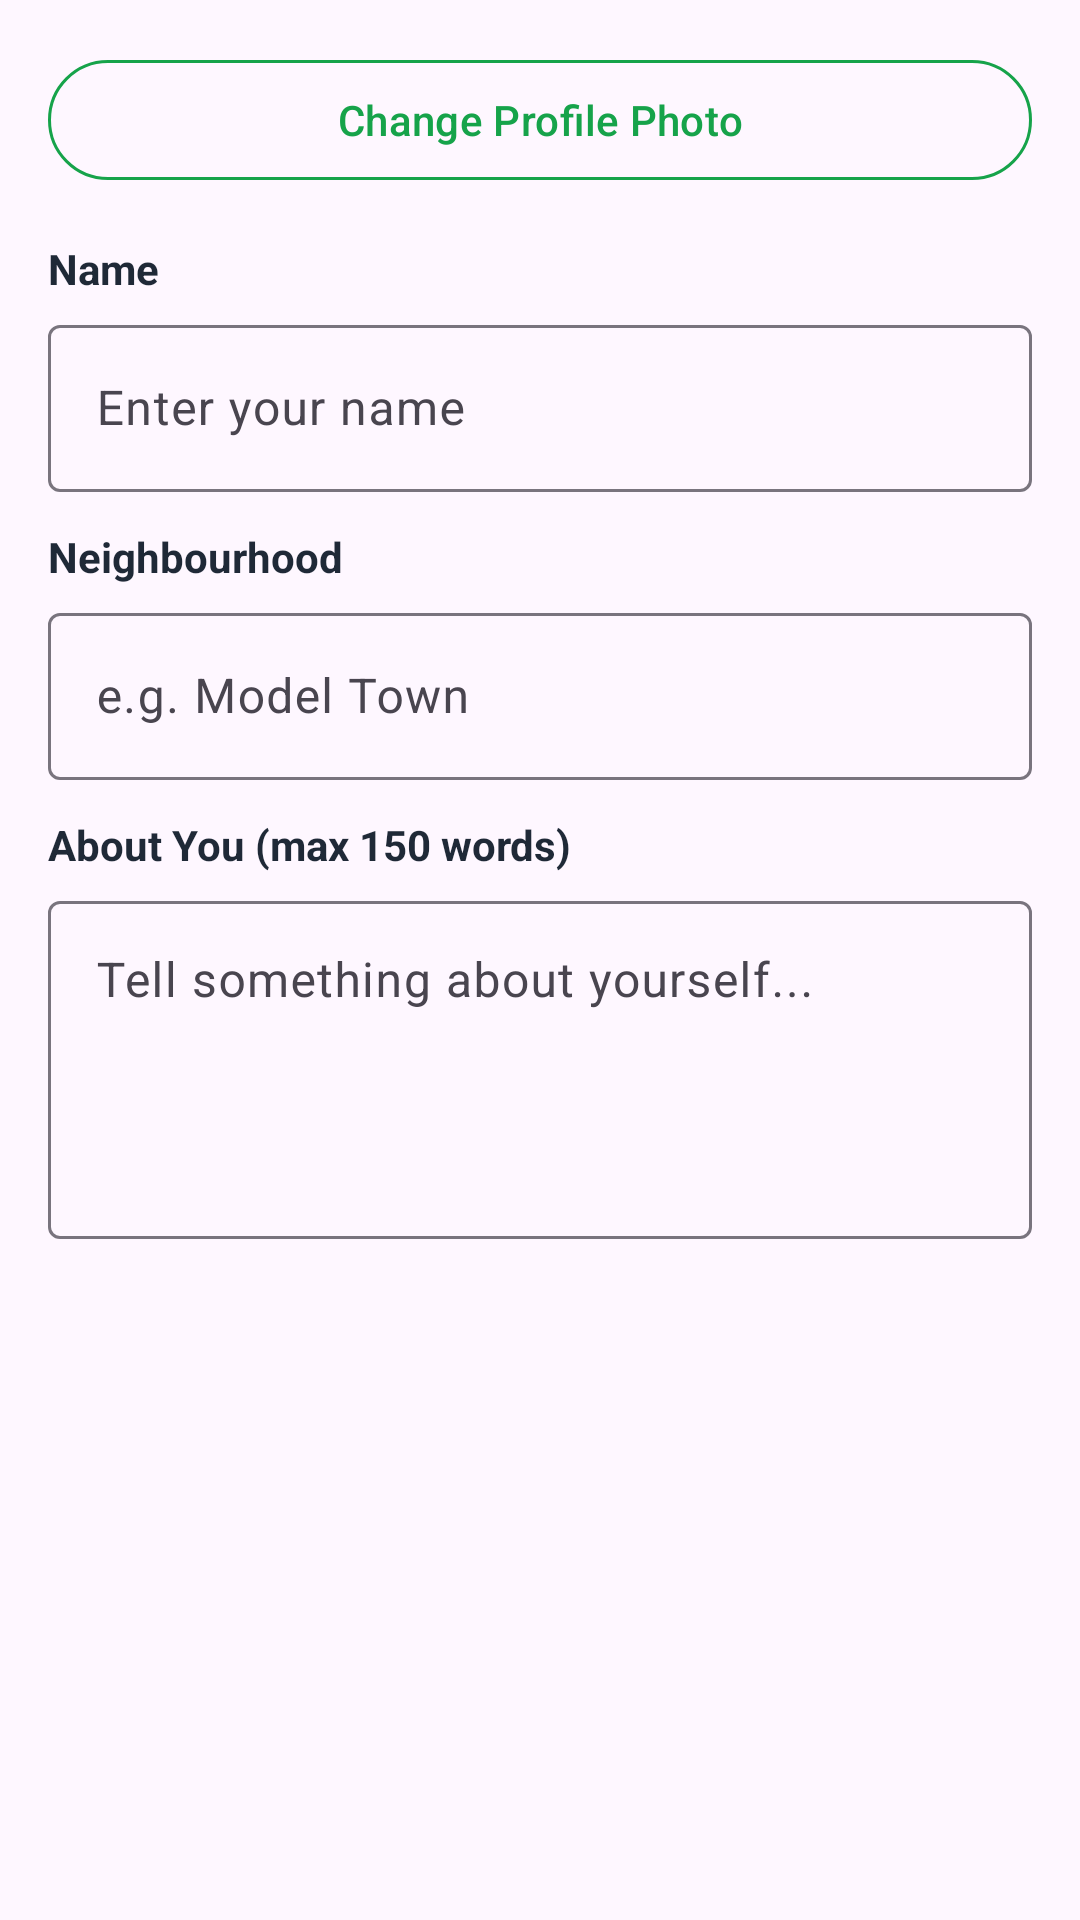

The Android layout XML behind this screen, and the referenced resources:
<!-- AndroidManifest.xml: application theme Theme.NearTalk -->
<!-- res/layout/dialog_edit_profile.xml -->
<?xml version="1.0" encoding="utf-8"?>
<LinearLayout xmlns:android="http://schemas.android.com/apk/res/android"
    xmlns:app="http://schemas.android.com/apk/res-auto"
    android:layout_width="match_parent"
    android:layout_height="wrap_content"
    android:orientation="vertical"
    android:padding="16dp">

    
    <com.google.android.material.button.MaterialButton
        android:id="@+id/btnChangePhoto"
        android:layout_width="match_parent"
        android:layout_height="wrap_content"
        android:layout_marginBottom="16dp"
        android:text="Change Profile Photo"
        android:textSize="14sp"
        style="@style/Widget.Material3.Button.OutlinedButton"
        app:icon="@drawable/ic_camera"
        app:iconTint="@color/colorPrimary"
        app:strokeColor="@color/colorPrimary"
        app:strokeWidth="1dp" />

    
    <TextView
        android:layout_width="wrap_content"
        android:layout_height="wrap_content"
        android:text="Name"
        android:textStyle="bold"
        android:textColor="@color/text_dark"
        android:layout_marginBottom="4dp"/>

    <com.google.android.material.textfield.TextInputLayout
        android:layout_width="match_parent"
        android:layout_height="wrap_content"
        android:layout_marginBottom="12dp"
        style="@style/Widget.Material3.TextInputLayout.OutlinedBox">

        <com.google.android.material.textfield.TextInputEditText
            android:id="@+id/etEditName"
            android:layout_width="match_parent"
            android:layout_height="wrap_content"
            android:hint="Enter your name"
            android:maxLines="1"/>

    </com.google.android.material.textfield.TextInputLayout>

    
    <TextView
        android:layout_width="wrap_content"
        android:layout_height="wrap_content"
        android:text="Neighbourhood"
        android:textStyle="bold"
        android:textColor="@color/text_dark"
        android:layout_marginBottom="4dp"/>

    <com.google.android.material.textfield.TextInputLayout
        android:layout_width="match_parent"
        android:layout_height="wrap_content"
        android:layout_marginBottom="12dp"
        style="@style/Widget.Material3.TextInputLayout.OutlinedBox">

        <com.google.android.material.textfield.TextInputEditText
            android:id="@+id/etEditNeighbourhood"
            android:layout_width="match_parent"
            android:layout_height="wrap_content"
            android:hint="e.g. Model Town"
            android:maxLines="1"/>

    </com.google.android.material.textfield.TextInputLayout>

    
    <TextView
        android:layout_width="wrap_content"
        android:layout_height="wrap_content"
        android:text="About You (max 150 words)"
        android:textStyle="bold"
        android:textColor="@color/text_dark"
        android:layout_marginBottom="4dp"/>

    <com.google.android.material.textfield.TextInputLayout
        android:layout_width="match_parent"
        android:layout_height="wrap_content"
        android:layout_marginBottom="8dp"
        style="@style/Widget.Material3.TextInputLayout.OutlinedBox">

        <com.google.android.material.textfield.TextInputEditText
            android:id="@+id/etEditAbout"
            android:layout_width="match_parent"
            android:layout_height="wrap_content"
            android:hint="Tell something about yourself..."
            android:minLines="4"
            android:gravity="top"/>

    </com.google.android.material.textfield.TextInputLayout>

</LinearLayout>
<!-- resources referenced by this layout -->
<resources>
  <color name="colorPrimary">#16a34a</color>
  <color name="text_dark">#1f2937</color>
  <style name="Theme.NearTalk" parent="Base.Theme.NearTalk" />
  <style name="Base.Theme.NearTalk" parent="Theme.Material3.DayNight.NoActionBar">
          
          <item name="colorPrimary">@color/colorPrimary</item>
          <item name="colorPrimaryContainer">@color/colorPrimary</item>
          <item name="colorOnPrimary">@color/text_primary</item>
  
          
          <item name="colorSecondary">@color/colorAccent</item>
          <item name="colorSecondaryContainer">@color/colorAccent</item>
          <item name="colorOnSecondary">@color/text_primary</item>
  
          
          <item name="colorSurface">@color/card_background</item>
          <item name="colorOnSurface">@color/text_dark</item>
  
          
          <item name="materialButtonStyle">@style/Widget.Material3.Button</item>
  
          
          <item name="android:buttonStyle">@style/MyButtonStyle</item>
  
  
  
      </style>
  <color name="text_primary">#ffffff</color>
  <color name="colorAccent">#1BA698</color>
  <color name="card_background">#ffffff</color>
  <style name="MyButtonStyle" parent="Widget.Material3.Button">
          <item name="android:backgroundTint">@null</item>
          <item name="backgroundTint">@null</item>
          <item name="android:background">@null</item>
      </style>
</resources>
